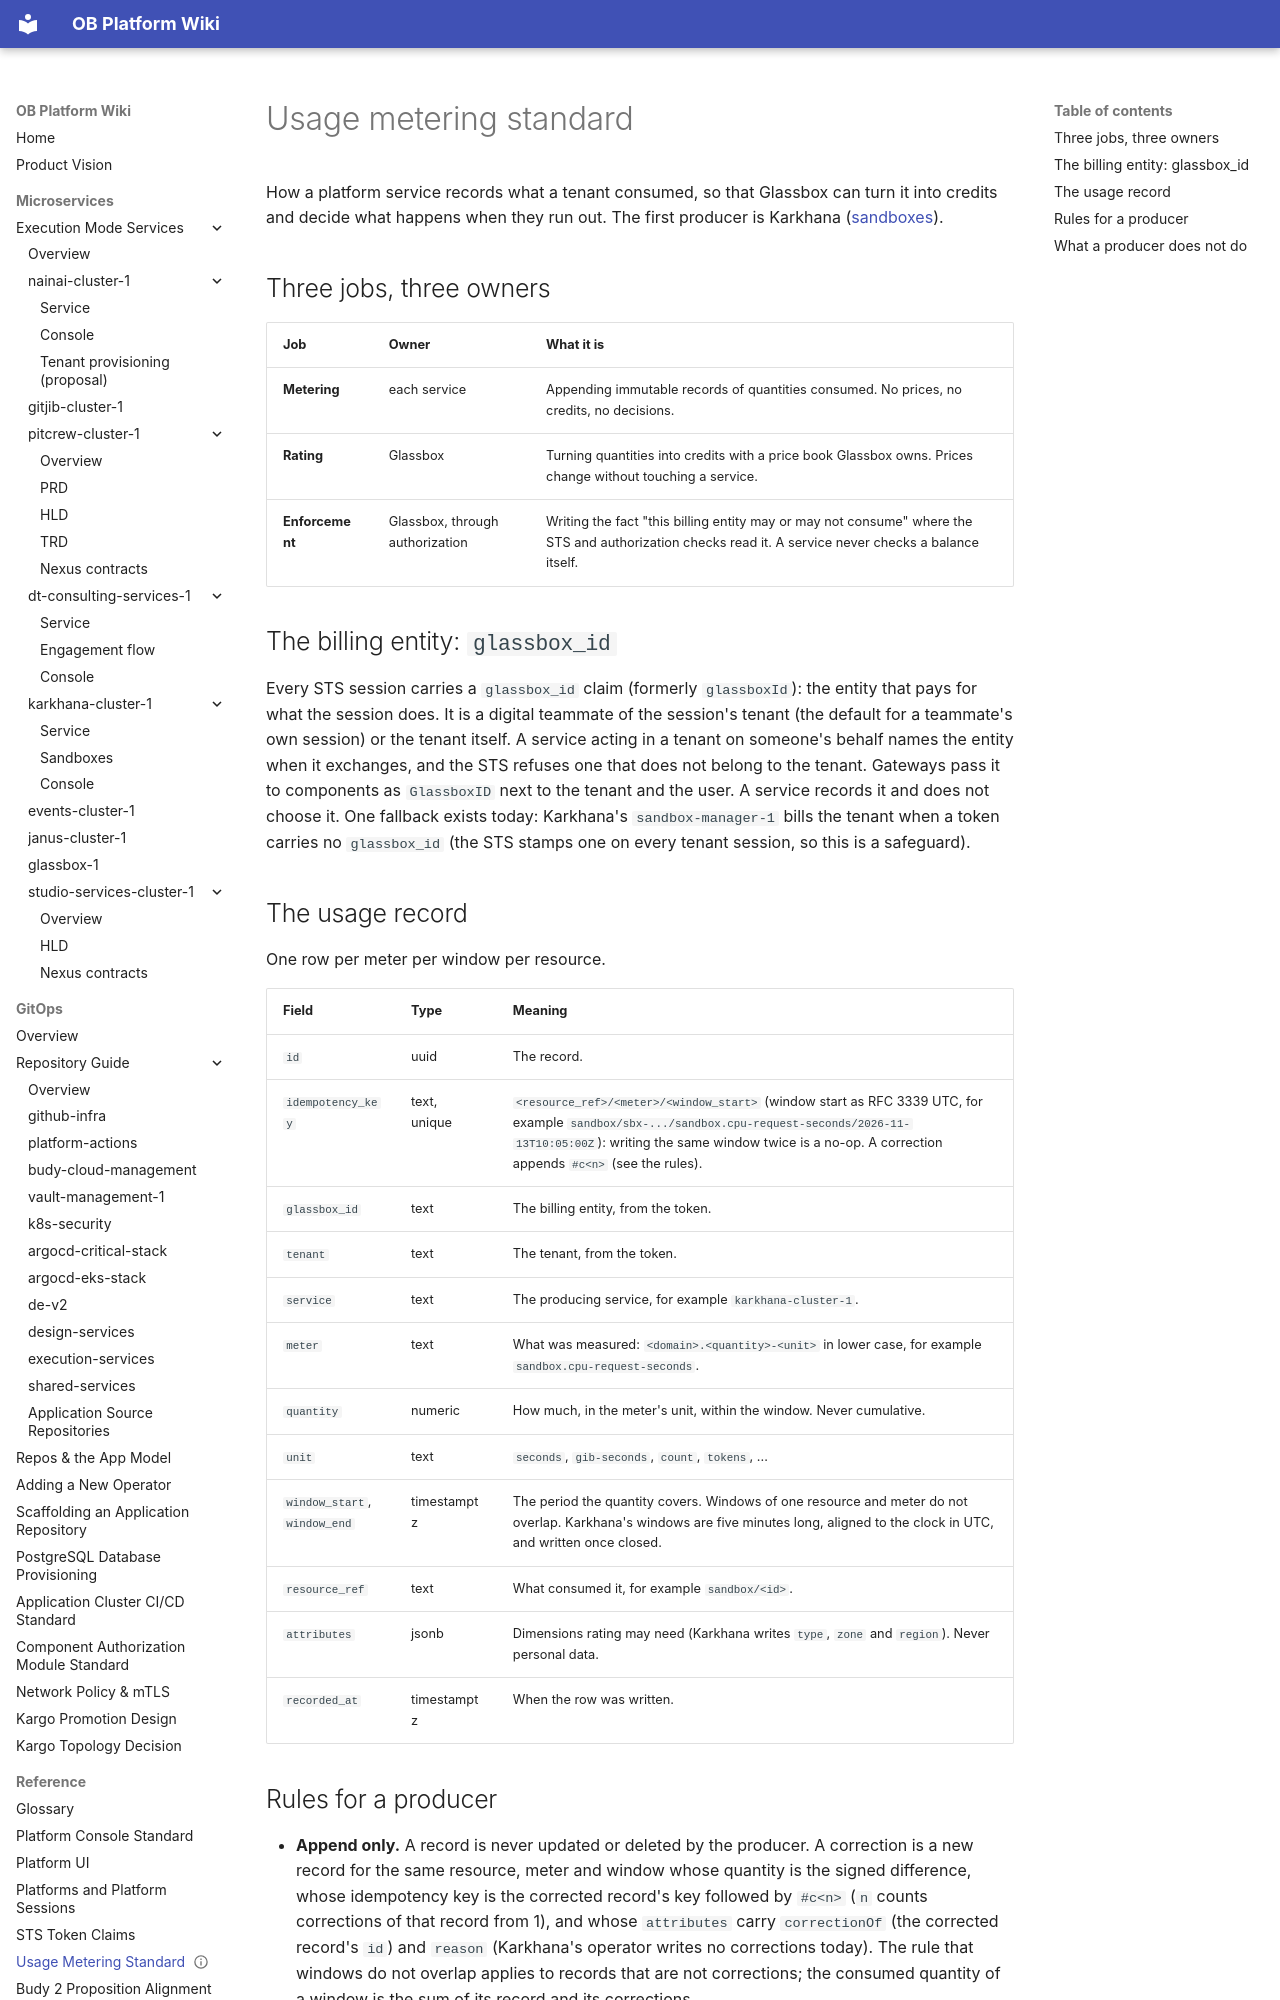

repository: will-budy/budy-import · page: ref/usage-metering-standard.html · generator: mkdocs

---
name: Usage metering standard
code: usage-metering-standard
version: 0.2
status: draft
last_updated: 2026-11-13
---

# Usage metering standard

How a platform service records what a tenant consumed, so that Glassbox can turn it into credits and decide what happens
when they run out. The first producer is Karkhana ([sandboxes](../micro-services/execution-mode-services/karkhana-cluster-1/sandboxes.md)).

## Three jobs, three owners

| Job | Owner | What it is |
| --- | --- | --- |
| **Metering** | each service | Appending immutable records of quantities consumed. No prices, no credits, no decisions. |
| **Rating** | Glassbox | Turning quantities into credits with a price book Glassbox owns. Prices change without touching a service. |
| **Enforcement** | Glassbox, through authorization | Writing the fact "this billing entity may or may not consume" where the STS and authorization checks read it. A service never checks a balance itself. |

## The billing entity: `glassbox_id`

Every STS session carries a `glassbox_id` claim (formerly `glassboxId`): the entity that pays for what the session does. It is a digital teammate of
the session's tenant (the default for a teammate's own session) or the tenant itself. A service acting in a tenant on
someone's behalf names the entity when it exchanges, and the STS refuses one that does not belong to the tenant. Gateways
pass it to components as `GlassboxID` next to the tenant and the user. A service records it and does not choose it. One fallback exists today: Karkhana's `sandbox-manager-1` bills the tenant when a token carries no `glassbox_id` (the STS stamps one on every tenant session, so this is a safeguard).

## The usage record

One row per meter per window per resource.

| Field | Type | Meaning |
| --- | --- | --- |
| `id` | uuid | The record. |
| `idempotency_key` | text, unique | `<resource_ref>/<meter>/<window_start>` (window start as RFC 3339 UTC, for example `sandbox/sbx-.../sandbox.cpu-request-seconds/2026-11-13T10:05:00Z`): writing the same window twice is a no-op. A correction appends `#c<n>` (see the rules). |
| `glassbox_id` | text | The billing entity, from the token. |
| `tenant` | text | The tenant, from the token. |
| `service` | text | The producing service, for example `karkhana-cluster-1`. |
| `meter` | text | What was measured: `<domain>.<quantity>-<unit>` in lower case, for example `sandbox.cpu-request-seconds`. |
| `quantity` | numeric | How much, in the meter's unit, within the window. Never cumulative. |
| `unit` | text | `seconds`, `gib-seconds`, `count`, `tokens`, ... |
| `window_start`, `window_end` | timestamptz | The period the quantity covers. Windows of one resource and meter do not overlap. Karkhana's windows are five minutes long, aligned to the clock in UTC, and written once closed. |
| `resource_ref` | text | What consumed it, for example `sandbox/<id>`. |
| `attributes` | jsonb | Dimensions rating may need (Karkhana writes `type`, `zone` and `region`). Never personal data. |
| `recorded_at` | timestamptz | When the row was written. |
